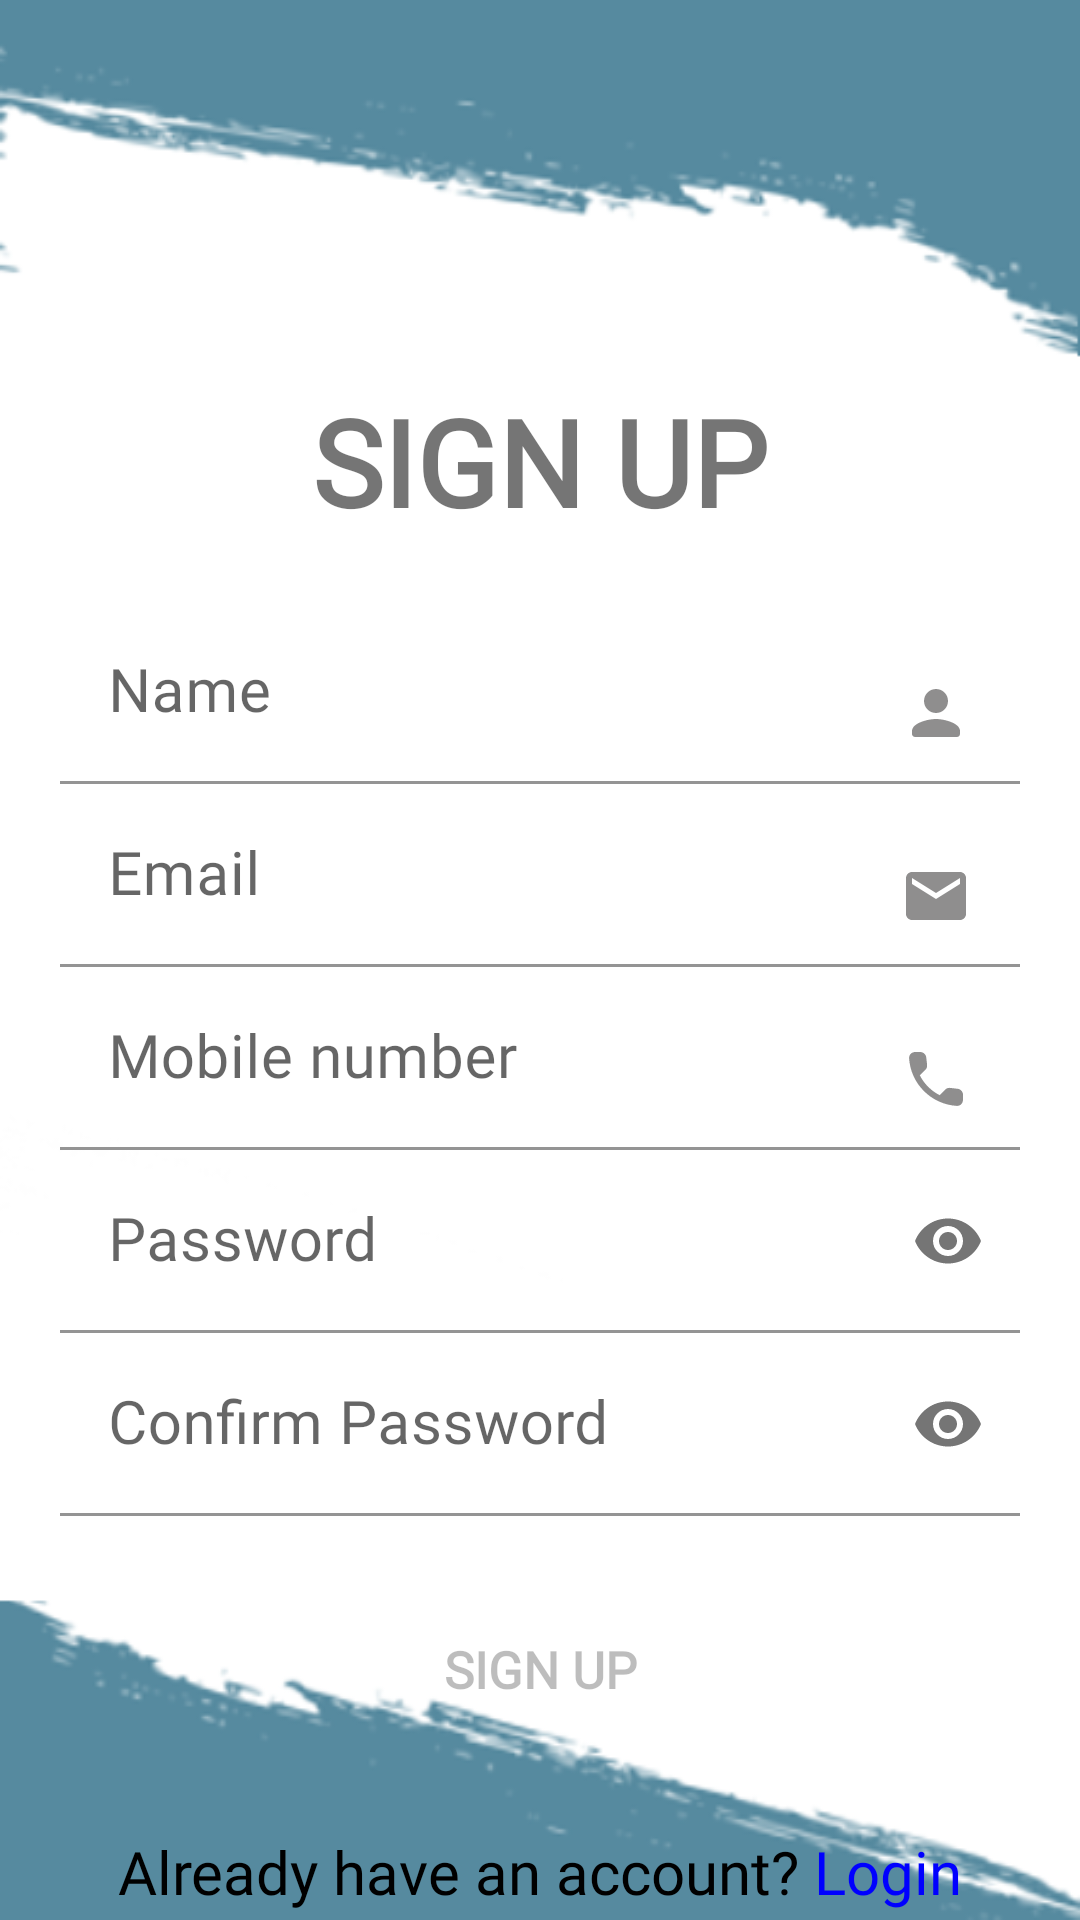

Produce the Android XML layout that renders to this screen, including the resource entries it uses.
<!-- AndroidManifest.xml: application theme Theme.Chef -->
<!-- res/layout/activity_sign_up.xml -->
<?xml version="1.0" encoding="utf-8"?>
<androidx.constraintlayout.widget.ConstraintLayout xmlns:android="http://schemas.android.com/apk/res/android"
    xmlns:app="http://schemas.android.com/apk/res-auto"
    xmlns:tools="http://schemas.android.com/tools"
    android:layout_width="match_parent"
    android:layout_height="match_parent"
    android:background="@drawable/signup_bg"
    tools:context=".signUp">

    <LinearLayout
        android:layout_width="match_parent"
        android:layout_height="wrap_content"
        android:layout_margin="20dp"
        android:gravity="center"
        android:orientation="vertical"
        app:layout_constraintLeft_toLeftOf="parent"
        app:layout_constraintRight_toRightOf="parent"
        app:layout_constraintTop_toTopOf="parent">

        <TextView
            android:layout_width="match_parent"
            android:layout_height="wrap_content"
            android:layout_marginTop="107dp"
            android:layout_marginBottom="20dp"
            android:gravity="center"
            android:text="SIGN UP"
            android:textColor="@color/main"
            android:textSize="40dp"
            android:textStyle="bold" />

        <com.google.android.material.textfield.TextInputLayout
            android:layout_width="match_parent"
            android:layout_height="wrap_content">

            <com.google.android.material.textfield.TextInputEditText
                android:id="@+id/Name"
                android:layout_width="match_parent"
                android:layout_height="wrap_content"
                android:background="#00ffffff"
                android:drawableRight="@drawable/ic_round_person_24"
                android:hint="Name"
                android:inputType="text"
                android:textSize="20dp" />
        </com.google.android.material.textfield.TextInputLayout>

        <com.google.android.material.textfield.TextInputLayout
            android:layout_width="match_parent"
            android:layout_height="wrap_content">

            <com.google.android.material.textfield.TextInputEditText
                android:id="@+id/Email"
                android:layout_width="match_parent"
                android:layout_height="wrap_content"
                android:background="#00ffffff"
                android:drawableRight="@drawable/ic_baseline_email_24"
                android:hint="Email"
                android:inputType="textEmailAddress"
                android:textSize="20dp" />
        </com.google.android.material.textfield.TextInputLayout>

        <com.google.android.material.textfield.TextInputLayout
            android:layout_width="match_parent"
            android:layout_height="wrap_content">

            <com.google.android.material.textfield.TextInputEditText
                android:id="@+id/Phone"
                android:layout_width="match_parent"
                android:layout_height="wrap_content"
                android:background="#00ffffff"
                android:drawableRight="@drawable/ic_round_phone_24"
                android:hint="Mobile number"
                android:inputType="number"
                android:textSize="20dp" />
        </com.google.android.material.textfield.TextInputLayout>

        <com.google.android.material.textfield.TextInputLayout
            android:layout_width="match_parent"
            android:layout_height="wrap_content"
            app:passwordToggleEnabled="true">

            <com.google.android.material.textfield.TextInputEditText
                android:id="@+id/Passwd"
                android:layout_width="match_parent"
                android:layout_height="wrap_content"
                android:background="#00ffffff"
                android:hint="Password"
                android:inputType="textPassword"
                android:textSize="20dp" />
        </com.google.android.material.textfield.TextInputLayout>

        <com.google.android.material.textfield.TextInputLayout
            android:layout_width="match_parent"
            android:layout_height="wrap_content"
            app:passwordToggleEnabled="true">

            <com.google.android.material.textfield.TextInputEditText
                android:id="@+id/CnfrmPasswd"
                android:layout_width="match_parent"
                android:layout_height="wrap_content"
                android:background="#00ffffff"
                android:hint="Confirm Password"
                android:inputType="textPassword"
                android:textSize="20dp" />
        </com.google.android.material.textfield.TextInputLayout>

        <Button
            android:id="@+id/signupBtn"
            android:layout_width="200dp"
            android:layout_height="wrap_content"
            android:layout_marginTop="27dp"
            android:background="@drawable/rounded_corners"
            android:enabled="false"
            android:onClick="SignUp"
            android:text="Sign up"
            android:textSize="17dp"
            android:textStyle="bold" />

        <LinearLayout
            android:layout_width="wrap_content"
            android:layout_height="wrap_content"
            android:layout_marginTop="30dp"
            android:gravity="center">

            <TextView
                android:layout_width="wrap_content"
                android:layout_height="wrap_content"
                android:text="Already have an account? "
                android:textColor="@color/black"
                android:textSize="20dp" />

            <TextView
                android:id="@+id/login"
                android:layout_width="wrap_content"
                android:layout_height="wrap_content"
                android:onClick="login"
                android:text="Login"
                android:textColor="#00f"
                android:textSize="20dp" />
        </LinearLayout>
    </LinearLayout>
</androidx.constraintlayout.widget.ConstraintLayout>
<!-- resources referenced by this layout -->
<resources>
  <!-- drawable ic_baseline_email_24 (drawable) -->
  <vector xmlns:android="http://schemas.android.com/apk/res/android"
      android:width="24dp"
      android:height="24dp"
      android:viewportWidth="24"
      android:viewportHeight="24"
      android:tint="#8F8E8E">
    <path
        android:fillColor="@android:color/white"
        android:pathData="M20,4L4,4c-1.1,0 -1.99,0.9 -1.99,2L2,18c0,1.1 0.9,2 2,2h16c1.1,0 2,-0.9 2,-2L22,6c0,-1.1 -0.9,-2 -2,-2zM20,8l-8,5 -8,-5L4,6l8,5 8,-5v2z"/>
  </vector>
  <!-- drawable ic_round_person_24 (drawable) -->
  <vector android:height="24dp" android:tint="#8F8E8E"
      android:viewportHeight="24" android:viewportWidth="24"
      android:width="24dp" xmlns:android="http://schemas.android.com/apk/res/android">
      <path android:fillColor="@android:color/white" android:pathData="M12,12c2.21,0 4,-1.79 4,-4s-1.79,-4 -4,-4 -4,1.79 -4,4 1.79,4 4,4zM12,14c-2.67,0 -8,1.34 -8,4v1c0,0.55 0.45,1 1,1h14c0.55,0 1,-0.45 1,-1v-1c0,-2.66 -5.33,-4 -8,-4z"/>
  </vector>
  <!-- drawable ic_round_phone_24 (drawable-v24) -->
  <vector android:height="24dp" android:tint="#8F8E8E"
      android:viewportHeight="24" android:viewportWidth="24"
      android:width="24dp" xmlns:android="http://schemas.android.com/apk/res/android">
      <path android:fillColor="@android:color/white" android:pathData="M19.23,15.26l-2.54,-0.29c-0.61,-0.07 -1.21,0.14 -1.64,0.57l-1.84,1.84c-2.83,-1.44 -5.15,-3.75 -6.59,-6.59l1.85,-1.85c0.43,-0.43 0.64,-1.03 0.57,-1.64l-0.29,-2.52c-0.12,-1.01 -0.97,-1.77 -1.99,-1.77H5.03c-1.13,0 -2.07,0.94 -2,2.07 0.53,8.54 7.36,15.36 15.89,15.89 1.13,0.07 2.07,-0.87 2.07,-2v-1.73c0.01,-1.01 -0.75,-1.86 -1.76,-1.98z"/>
  </vector>
  <!-- drawable rounded_corners (drawable) -->
  <?xml version="1.0" encoding="utf-8"?>
  <shape xmlns:android="http://schemas.android.com/apk/res/android"
      android:shape="rectangle">
      <gradient
          android:endColor="@color/main"
          android:gradientRadius="100dp"
          android:angle="360"
          android:startColor="@color/main"
          android:type="linear" />
      <corners android:radius="100dp" />
  </shape>
  <!-- drawable signup_bg: png bitmap (drawable, 33995 bytes) -->
  <style name="Theme.Chef" parent="Theme.MaterialComponents.DayNight.DarkActionBar">
          
          <item name="colorPrimary">@color/main</item>
          <item name="colorPrimaryVariant">@color/main</item>
          <item name="colorOnPrimary">@color/white</item>
          <item name="fontFamily">@font/google_font</item>
          
          <item name="colorSecondary">@color/main</item>
          <item name="colorSecondaryVariant">@color/main</item>
          <item name="colorOnSecondary">@color/black</item>
          
          <item name="android:statusBarColor" tools:targetApi="l">?attr/colorPrimaryVariant</item>
          
      </style>
  <!-- not gathered from this repository: default colours our renderer supplied (Android Studio template values) -->
  <color name="black">#FF000000</color>
  <color name="white">#FFFFFFFF</color>
</resources>
